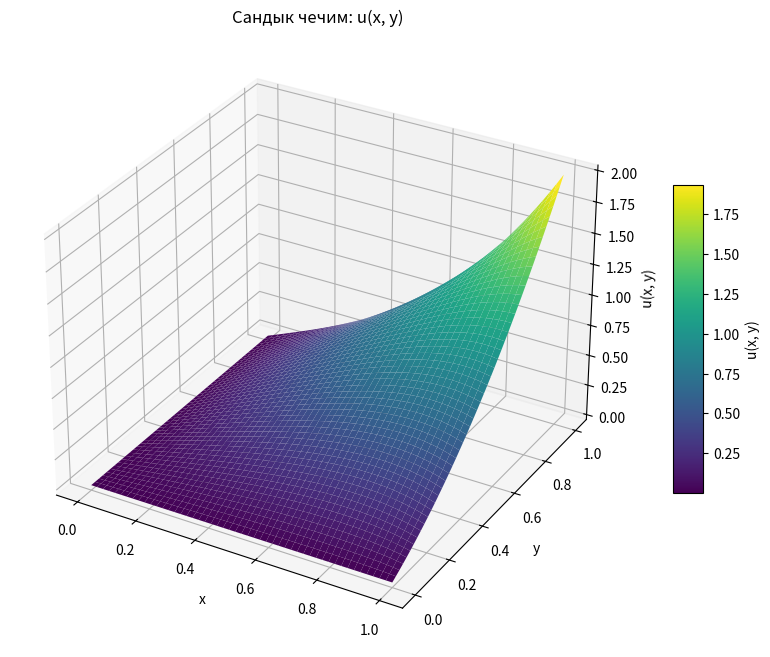
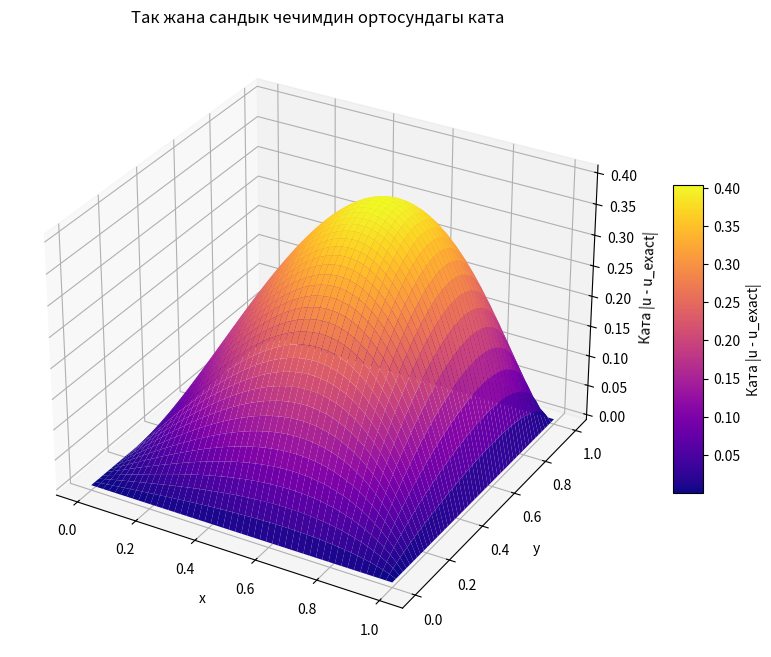

Python code for these plots, in order:
import numpy as np  # Математикалык операциялар жана массивдер үчүн
import matplotlib.pyplot as plt  # Графиктерди түзүү үчүн
from mpl_toolkits.mplot3d import Axes3D  # 3D графиктерди түзүү үчүн

# Тордун өлчөмдөрү жана кадамы
N = 50  # Торчо (grid) чекиттеринин саны
h = 1 / (N - 1)  # Кадам (торчодогу ар бир чекит арасындагы аралык)

# Торчо чекиттери
x = np.linspace(0, 1, N)  # x багытындагы чекиттер
y = np.linspace(0, 1, N)  # y багытындагы чекиттер
X, Y = np.meshgrid(x, y)  # 2D сетка түзүү үчүн торчо чекиттерин бириктирүү

# Так чыгарылыш (сыналган жооп)
u_exact = X**3 * Y + X * Y**2  # Берилген теңдеменин аналитикалык (так) чечими

# f(x, y) функциясы
f = -2 * X * (3 * Y + 1)  # Δu = f функциясын аныктоо

# Чектик шарттар (u(0, y), u(1, y), u(x, 0), u(x, 1))
u = np.zeros((N, N))  # Торчо үчүн баштапкы маанилер (нөлдөр массиви)
u[0, :] = u_exact[0, :]  # x = 0 чектик шарт: так чыгарылыштын мааниси колдонулат
u[-1, :] = u_exact[-1, :]  # x = 1 чектик шарт
u[:, 0] = u_exact[:, 0]  # y = 0 чектик шарт
u[:, -1] = u_exact[:, -1]  # y = 1 чектик шарт

# Итерация параметрлери
tolerance = 1e-6  # Тактык (катанын максималдуу деңгээли)
max_iterations = 10000  # Максималдуу итерация саны
error = 1  # Баштапкы ката
iteration = 0  # Итерациялардын баштапкы саны

# Итерациялык чектелген айырмалар ыкмасы
while error > tolerance and iteration < max_iterations:  # Тактыкка жетмейинче же итерация чеги бүтмөйүнчө
    u_new = u.copy()  # u массивинин жаңы версиясын түзүү
    for i in range(1, N - 1):  # x багытындагы ички чекиттер
        for j in range(1, N - 1):  # y багытындагы ички чекиттер
            u_new[i, j] = 0.25 * (  # Чектелген айырмалар ыкмасы менен u[i, j] жаңыртуу
                u[i+1, j] + u[i-1, j]  # Сол жана оң чекиттер
                + u[i, j+1] + u[i, j-1]  # Жогорку жана төмөнкү чекиттер
                - h**2 * f[i, j]  # Δu = f үчүн оң тарап
            )
    error = np.max(np.abs(u_new - u))  # Максималдуу катаны эсептөө
    u = u_new  # Эски чечимди жаңы чечимге алмаштыруу
    iteration += 1  # Итерациялардын санын көбөйтүү

# Итерациялардын жалпы санын жана акыркы катаны чыгаруу
print(f"Итерациялар саны: {iteration}")
print(f"Акыркы ката: {error:.2e}")

# Сандык чечимди 3D форматта көрсөтүү
fig = plt.figure(figsize=(12, 8))  # Графиктин көлөмүн аныктоо
ax = fig.add_subplot(111, projection='3d')  # 3D огу менен субплот түзүү
surf = ax.plot_surface(X, Y, u, cmap='viridis', edgecolor='none')  # 3D беттик график түзүү
ax.set_title("Сандык чечим: u(x, y)")  # Графиктин аталышы
ax.set_xlabel("x")  # x огу
ax.set_ylabel("y")  # y огу
ax.set_zlabel("u(x, y)")  # z огу
fig.colorbar(surf, shrink=0.5, aspect=10, label="u(x, y)")  # Түс шкаласын кошуу
plt.show()  # Графикти көрсөтүү

# Так жана сандык жоопту салыштыруу үчүн ката графиги
fig = plt.figure(figsize=(12, 8))  # Экинчи графиктин көлөмүн аныктоо
ax = fig.add_subplot(111, projection='3d')  # 3D субплот түзүү
surf = ax.plot_surface(X, Y, np.abs(u - u_exact), cmap='plasma', edgecolor='none')  # Катаны көрсөтүү графиги
ax.set_title("Так жана сандык чечимдин ортосундагы ката")  # Графиктин аталышы
ax.set_xlabel("x")  # x огу
ax.set_ylabel("y")  # y огу
ax.set_zlabel("Ката |u - u_exact|")  # z огу (катанын мааниси)
fig.colorbar(surf, shrink=0.5, aspect=10, label="Ката |u - u_exact|")  # Түс шкаласын кошуу
plt.show()  # Графикти көрсөтүү
